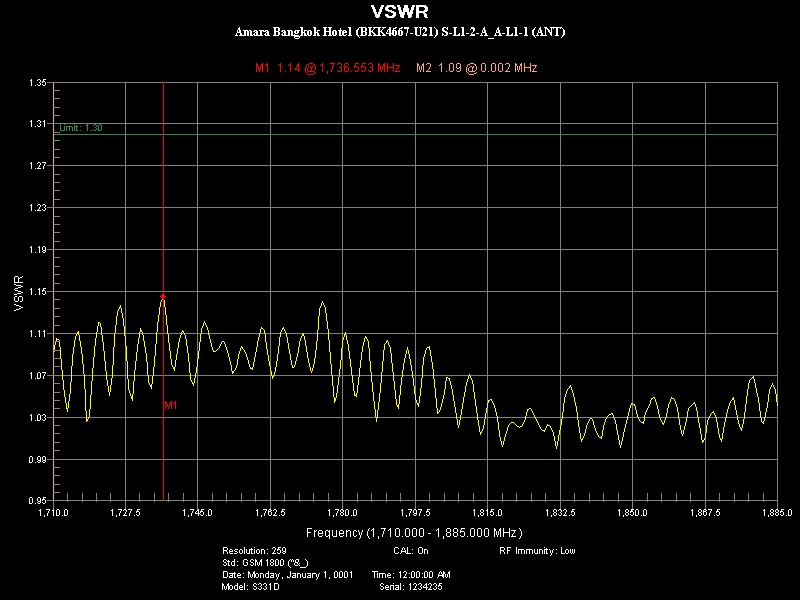

The file beside this chart, header and first rows:
Title, SubTitle
VSWR, 
Parameter Name, Setting
Resolution:, 259
CAL:, On
RF Immunity:, Low
Std:, GSM 1800 (^&_)
Date:, Monday, January 1, 0001
Time:, 12:00:00 AM
Model:, S331D
Serial:, 1234235
Marker Data
Marker, Frequency(MHz), Value
M1, 1737, 1.145
M2, 0.00171, 1.094
Limit On, Value: 1.30
Point Data
Frequency(MHz), VSWR
1710, 1.094
1711, 1.105
1711, 1.103
1712, 1.08
1713, 1.052
1713, 1.035
1714, 1.055
1715, 1.087
1715, 1.107
1716, 1.112
1717, 1.095
1718, 1.067
1718, 1.026
1719, 1.031
1720, 1.072
1720, 1.103
1721, 1.12
1722, 1.12
1722, 1.099
1723, 1.069
1724, 1.051
1724, 1.071
1725, 1.106
1726, 1.131
1726, 1.137
1727, 1.123
1728, 1.092
1728, 1.057
1729, 1.046
1730, 1.071
1730, 1.096
1731, 1.115
1732, 1.111
1732, 1.089
1733, 1.064
1734, 1.057
1734, 1.082
1735, 1.117
1736, 1.139
1737, 1.145
1737, 1.132
1738, 1.105
1739, 1.081
... 216 more rows
